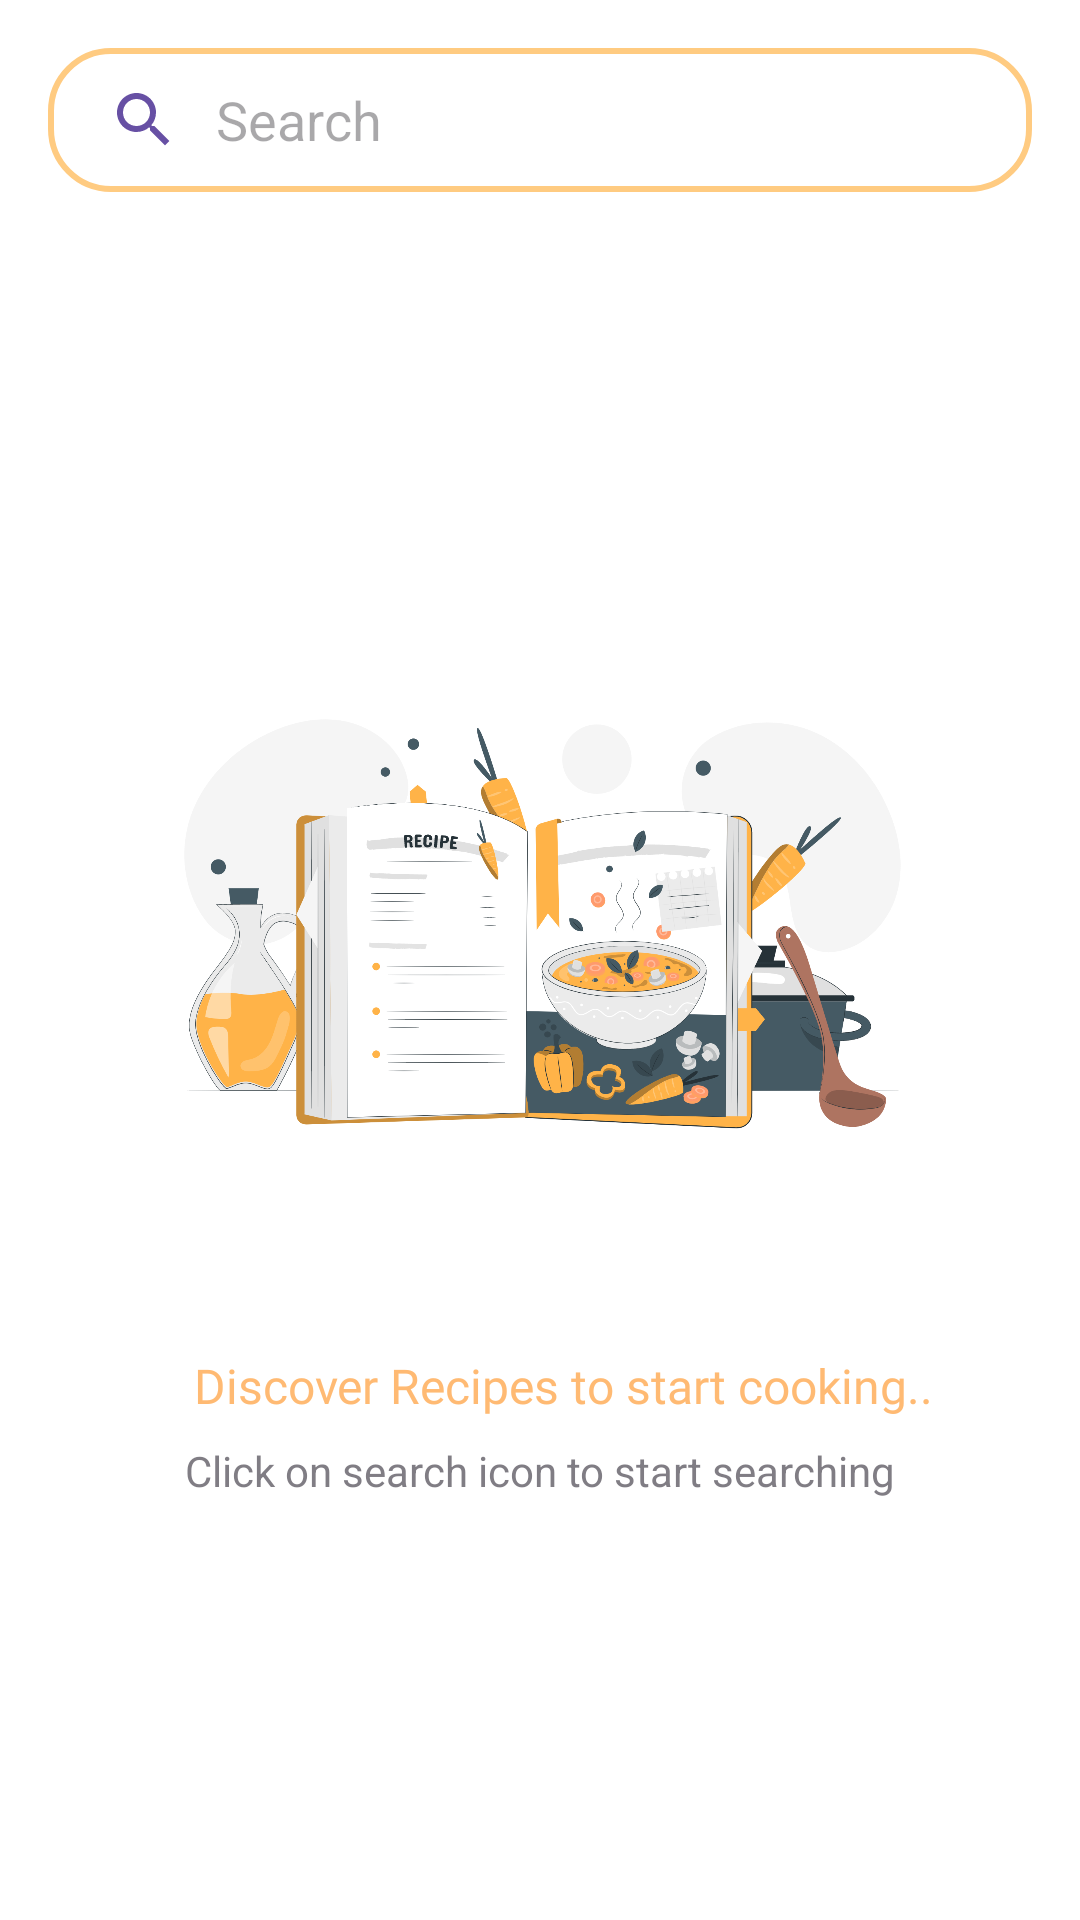

Reconstruct the res/layout file that produces this screen, plus the resources it refers to.
<!-- AndroidManifest.xml: application theme AppTheme -->
<!-- res/layout/fragment_search.xml -->
<?xml version="1.0" encoding="utf-8"?>
<androidx.constraintlayout.widget.ConstraintLayout xmlns:android="http://schemas.android.com/apk/res/android"
    xmlns:app="http://schemas.android.com/apk/res-auto"
    xmlns:tools="http://schemas.android.com/tools"
    android:layout_width="match_parent"
    android:layout_height="match_parent"
    style="@style/ColorFragmentBackground"
    android:windowSoftInputMode="adjustPan"
    android:fitsSystemWindows="true"
    tools:context=".ui.search.SearchFragment">

    <SearchView
        android:id="@+id/search_bar"
        android:layout_width="match_parent"
        android:layout_height="wrap_content"
        android:layout_margin="@dimen/margin_medium"
        android:imeOptions="flagNoFullscreen"
        android:background="@drawable/search_rounded"
        android:iconifiedByDefault="false"
        android:queryBackground="@null"
        android:queryHint="@string/search"
        android:searchIcon="@drawable/ic_search"
        android:theme="@style/ThemeOverlay.Material3.Search"
        app:layout_constraintTop_toTopOf="parent" />


    <ImageView
        android:id="@+id/img_search"
        android:layout_width="match_parent"
        android:layout_height="250dp"
        android:layout_centerInParent="true"
        android:layout_gravity="center"
        android:layout_marginTop="125dp"
        android:src="@drawable/ic_recipe_book"
        android:visibility="visible"
        app:layout_constraintTop_toBottomOf="@id/search_bar"
         />

    <TextView
        android:id="@+id/tv_empty_search"
        style="@style/TextStyleCategories"
        android:layout_width="wrap_content"
        android:layout_height="wrap_content"
        android:layout_marginTop="12dp"
        android:alpha="0.7"
        android:textColor="@color/primary_500"
        android:text="Discover Recipes to start cooking.."
        app:layout_constraintEnd_toEndOf="@id/img_search"
        app:layout_constraintStart_toStartOf="@id/img_search"
        app:layout_constraintTop_toBottomOf="@+id/img_search" />

    <TextView
        android:id="@+id/tv_details"
        android:layout_width="wrap_content"
        android:layout_height="wrap_content"
        android:layout_marginTop="8dp"
        android:alpha="0.7"
        android:text="Click on search icon to start searching"
        app:layout_constraintEnd_toEndOf="@id/img_search"
        app:layout_constraintStart_toStartOf="@id/img_search"
        app:layout_constraintTop_toBottomOf="@+id/tv_empty_search" />

    <androidx.recyclerview.widget.RecyclerView
        android:id="@+id/rv_search_result"
        android:layout_width="match_parent"
        android:layout_height="0dp"
        android:layout_marginTop="@dimen/margin_small"
        android:padding="@dimen/padding_12"
        android:clipToPadding="false"
        android:visibility="gone"
        app:layoutManager="androidx.recyclerview.widget.GridLayoutManager"
        app:layout_constraintBottom_toBottomOf="parent"
        app:layout_constraintTop_toBottomOf="@id/search_bar"
        app:spanCount="2"
        tools:itemCount="15"
        tools:listitem="@layout/item_search_squared" />

</androidx.constraintlayout.widget.ConstraintLayout>
<!-- res/layout/item_search_squared.xml (included above) -->
<?xml version="1.0" encoding="utf-8"?>
<com.google.android.material.card.MaterialCardView
    xmlns:android="http://schemas.android.com/apk/res/android"
    xmlns:app="http://schemas.android.com/apk/res-auto"
    android:layout_width="match_parent"
    android:layout_height="180dp"
    android:backgroundTint="@color/white_300"
    app:cardCornerRadius="@dimen/radius_medium"
    android:layout_margin="@dimen/margin_tiny"
    app:strokeWidth="0dp">



    <com.google.android.material.imageview.ShapeableImageView
        android:id="@+id/iv_recipe_image"
        android:layout_width="match_parent"
        android:layout_height="match_parent"
        android:scaleType="centerCrop"
        app:shapeAppearance="@style/CategoriesCardImageStyle"
        app:srcCompat="@drawable/image_recipe" />

    <View
        android:id="@+id/view_gradiant"
        android:layout_width="match_parent"
        android:layout_height="match_parent"
        android:scaleType="centerCrop"
        android:background="@drawable/image_background"
        app:layout_constraintBottom_toBottomOf="parent"
        app:layout_constraintEnd_toEndOf="parent"
        app:layout_constraintStart_toStartOf="parent"
        app:layout_constraintTop_toTopOf="parent" />

    <LinearLayout
        android:layout_width="match_parent"
        android:layout_height="wrap_content"
        android:orientation="vertical"
        android:layout_gravity="bottom">

    <TextView
        android:id="@+id/tv_recipe_name"
        style="@style/TextStyleNameCategories"
        android:layout_width="wrap_content"
        android:layout_height="wrap_content"
        android:layout_gravity="start|bottom"
        android:layout_marginStart="@dimen/margin_small"
        android:layout_marginEnd="@dimen/margin_small"
        android:layout_marginBottom="0dp"
        android:text="@string/masala_karela" />

    <TextView
        android:id="@+id/tv_recipe_cuisine"
        android:layout_width="wrap_content"
        android:layout_height="wrap_content"
        android:layout_gravity="start|bottom"
        android:layout_marginHorizontal="@dimen/margin_small"
        android:layout_marginBottom="@dimen/margin_small"
        android:fontFamily="@font/poppins_medium"
        android:text="@string/indian"
        android:maxLines="1"
        android:ellipsize="end"
        android:textColor="@color/white_100"
        android:textSize="@dimen/text_tiny" />

    </LinearLayout>
</com.google.android.material.card.MaterialCardView>
<!-- resources referenced by this layout -->
<resources>
  <color name="primary_500">#FF9C36</color>
  <color name="white_100">#FFFFFF</color>
  <color name="white_300">#F6F6F6</color>
  <dimen name="margin_medium">16dp</dimen>
  <dimen name="margin_small">8dp</dimen>
  <dimen name="margin_tiny">4dp</dimen>
  <dimen name="padding_12">12dp</dimen>
  <dimen name="radius_medium">14dp</dimen>
  <dimen name="text_tiny">12sp</dimen>
  <!-- drawable ic_search (drawable) -->
  <vector android:height="24dp" android:tint="?attr/colorPrimaryDark"
      android:viewportHeight="24" android:viewportWidth="24"
      android:width="24dp" xmlns:android="http://schemas.android.com/apk/res/android">
      <path android:fillColor="@android:color/white"
          android:pathData="M15.5,14h-0.79l-0.28,-0.27C15.41,12.59 16,11.11 16,9.5 16,5.91 13.09,3 9.5,3S3,5.91 3,9.5 5.91,16 9.5,16c1.61,0 3.09,-0.59 4.23,-1.57l0.27,0.28v0.79l5,4.99L20.49,19l-4.99,-5zM9.5,14C7.01,14 5,11.99 5,9.5S7.01,5 9.5,5 14,7.01 14,9.5 11.99,14 9.5,14z"/>
  </vector>
  <!-- drawable image_background (drawable) -->
  <shape xmlns:android="http://schemas.android.com/apk/res/android"
      android:shape="rectangle" >
  
      <gradient
          android:angle="90"
          android:endColor="#00ffffff"
          android:startColor="#C8000000"
          android:centerColor="#00ffffff" />
  
      <corners android:radius="0dp" />
  </shape>
  <!-- drawable search_rounded (drawable) -->
  <?xml version="1.0" encoding="utf-8"?>
  <shape xmlns:android="http://schemas.android.com/apk/res/android"
      android:shape="rectangle">
      <stroke
          android:width="2dp"
          android:color="@color/primary_300" />
      <corners android:radius="20dp" />
  </shape>
  <string name="indian">Indian</string>
  <string name="masala_karela">Masala karela</string>
  <string name="search">Search</string>
  <style name="CategoriesCardImageStyle">
          <item name="cornerSize">16dp</item>
          <item name="android:scaleType">centerCrop</item>
      </style>
  <style name="ColorFragmentBackground">
          <item name="android:background">@color/white_100</item>
      </style>
  <style name="TextStyleCategories">
          <item name="android:layout_marginStart">@dimen/margin_medium</item>
          <item name="android:layout_marginTop">@dimen/margin_small</item>
          <item name="android:layout_marginBottom">@dimen/margin_small</item>
          <item name="android:fontFamily">@font/poppins_semi_bold</item>
          <item name="android:textColor">@color/black_60</item>
          <item name="android:textSize">@dimen/text_medium</item>
      </style>
  <style name="TextStyleNameCategories">
          <item name="android:layout_marginStart">@dimen/margin_tiny</item>
          <item name="android:layout_marginBottom">@dimen/margin_tiny</item>
          <item name="android:fontFamily">@font/poppins_medium</item>
          <item name="android:textColor">@color/white_100</item>
          <item name="android:textSize">@dimen/text_small</item>
          <item name="android:maxLines">1</item>
          <item name="android:ellipsize">end</item>
      </style>
  <color name="primary_300">#FFCB81</color>
  <color name="black_60">#99121212</color>
  <dimen name="text_medium">16sp</dimen>
  <dimen name="text_small">14sp</dimen>
  <color name="primary_100">#FFF0DC</color>
  <color name="primary_400">#FFB348</color>
  <color name="black_8">#14121212</color>
  <color name="md_theme_light_outline">#79747E</color>
  <color name="md_theme_light_onSurfaceVariant">#49454F</color>
  <color name="md_theme_light_inverseSurface">#313033</color>
  <color name="md_theme_light_inverseOnSurface">#F4EFF4</color>
</resources>
